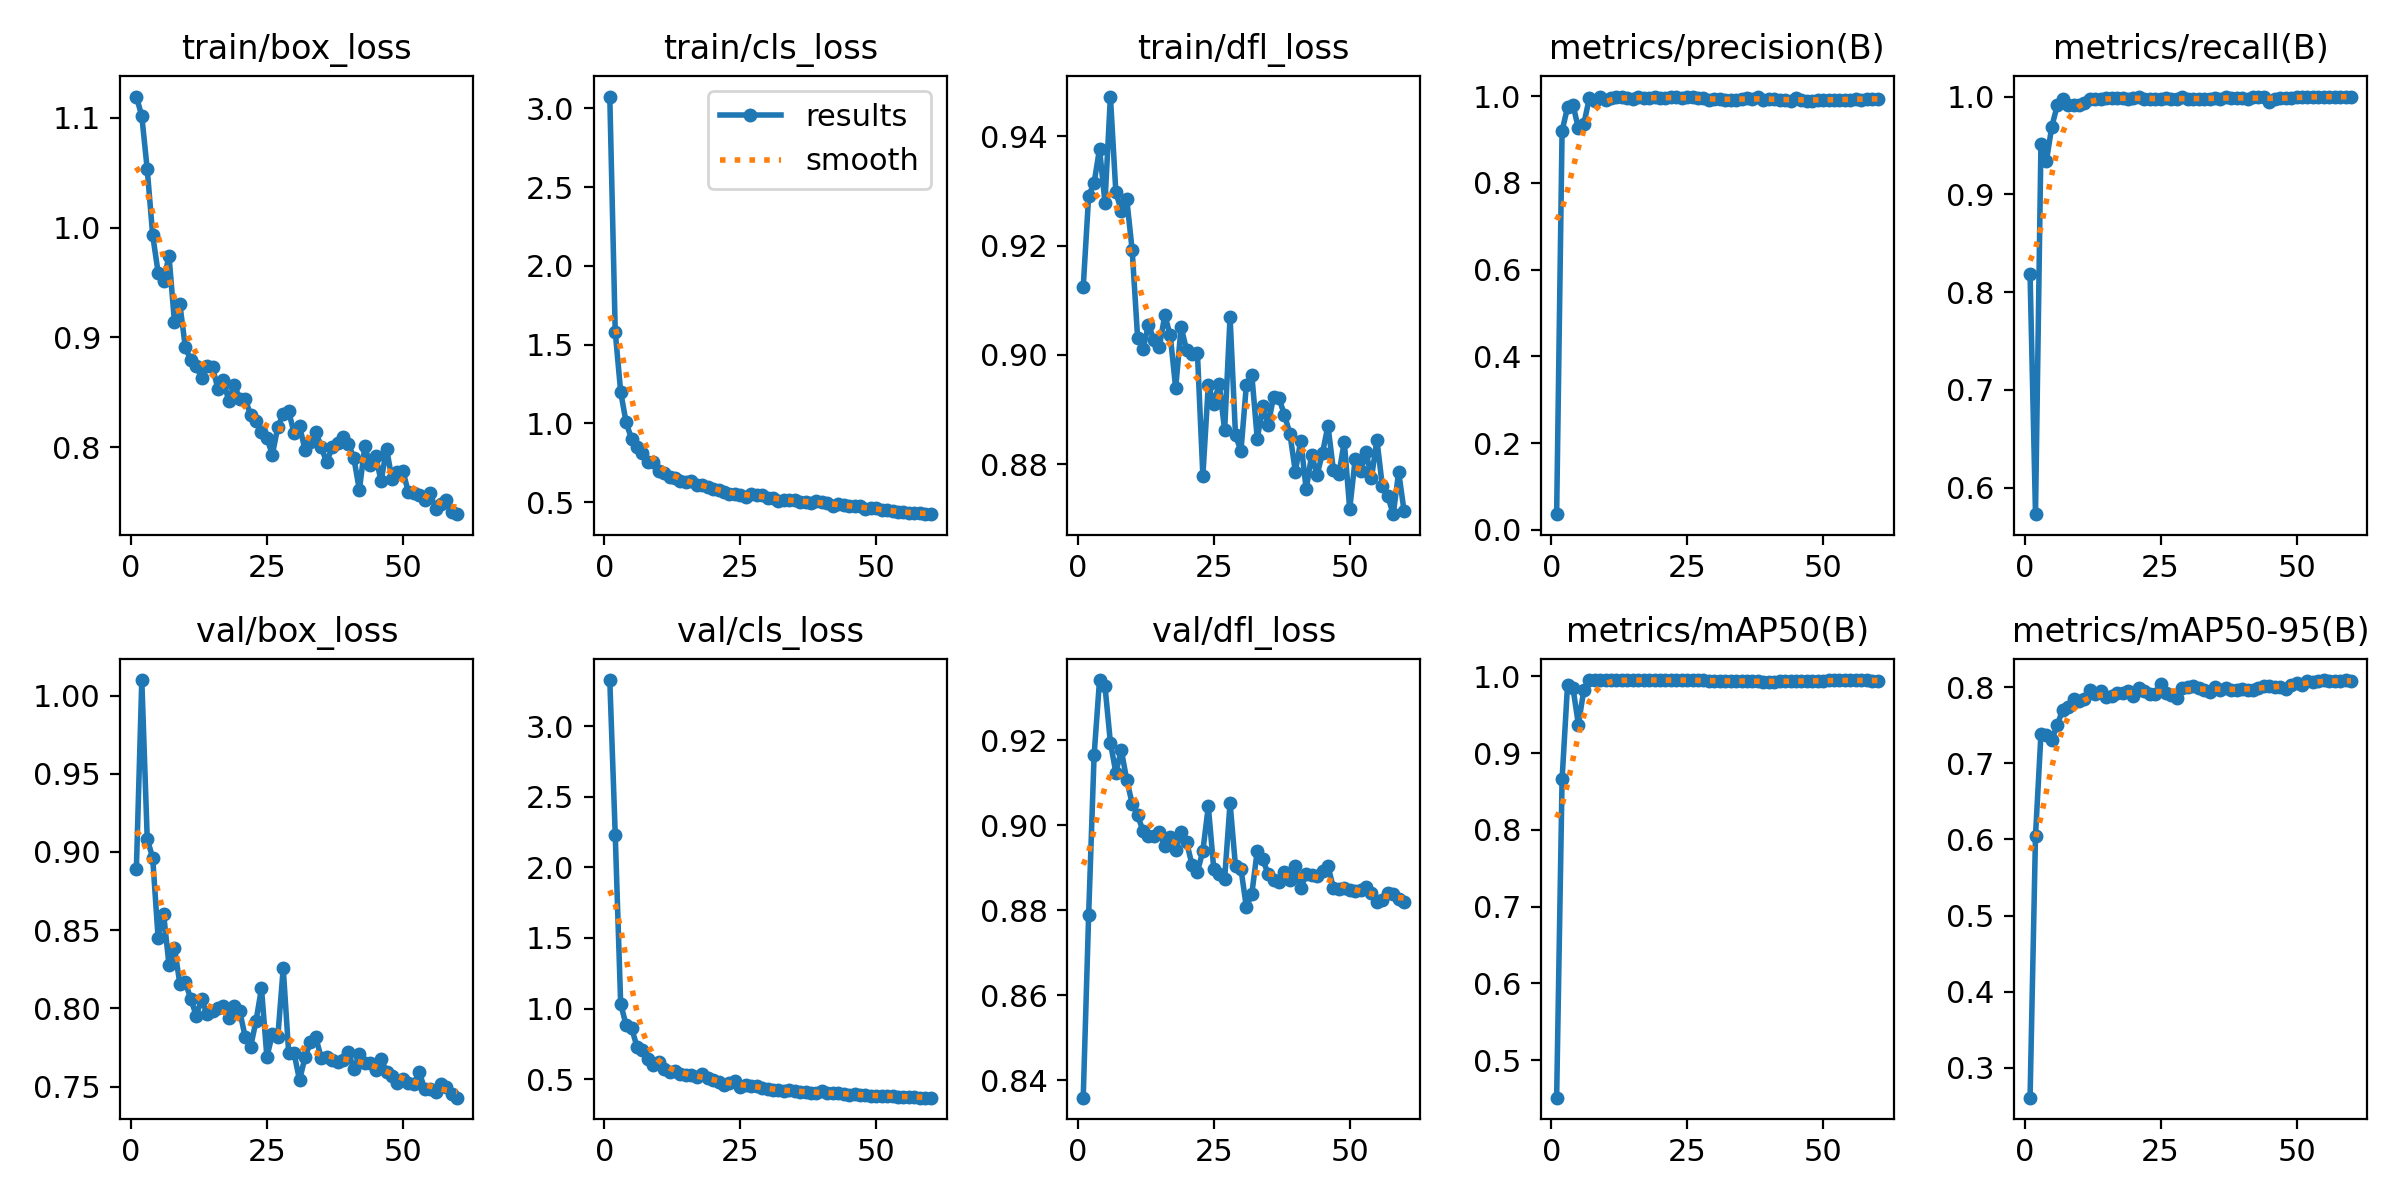

Source data for this figure (header and first rows):
epoch, time, train/box_loss, train/cls_loss, train/dfl_loss, metrics/precision(B), metrics/recall(B), metrics/mAP50(B), metrics/mAP50-95(B), val/box_loss, val/cls_loss, val/dfl_loss, lr/pg0, lr/pg1, lr/pg2
1, 6.055, 1.119, 3.075, 0.9124, 0.03626, 0.818, 0.4513, 0.2607, 0.889, 3.326, 0.8359, 0.0004647, 0.0004647, 0.0004647
2, 10.29, 1.101, 1.582, 0.9291, 0.9197, 0.5727, 0.8658, 0.6052, 1.01, 2.232, 0.8789, 0.0009255, 0.0009255, 0.0009255
3, 14.7, 1.053, 1.202, 0.9315, 0.9738, 0.9509, 0.9884, 0.738, 0.9082, 1.035, 0.9164, 0.001371, 0.001371, 0.001371
4, 19.09, 0.9931, 1.006, 0.9377, 0.98, 0.934, 0.985, 0.7375, 0.8963, 0.883, 0.9341, 0.001358, 0.001358, 0.001358
5, 23.12, 0.9591, 0.9026, 0.9279, 0.9255, 0.9694, 0.9369, 0.7304, 0.8449, 0.8626, 0.9327, 0.001335, 0.001335, 0.001335
6, 27.44, 0.9513, 0.8507, 0.9473, 0.9358, 0.991, 0.9823, 0.7508, 0.8607, 0.7313, 0.9194, 0.001311, 0.001311, 0.001311
7, 31.8, 0.9743, 0.811, 0.9298, 0.9946, 0.9978, 0.995, 0.77, 0.8277, 0.7103, 0.9123, 0.001288, 0.001288, 0.001288
8, 36.03, 0.9143, 0.7537, 0.9264, 0.9893, 0.9917, 0.9948, 0.7746, 0.8387, 0.6403, 0.9176, 0.001264, 0.001264, 0.001264
9, 40.21, 0.9301, 0.7568, 0.9286, 0.9971, 0.9912, 0.9949, 0.7847, 0.8158, 0.598, 0.9106, 0.00124, 0.00124, 0.00124
10, 44.51, 0.8913, 0.701, 0.9192, 0.9907, 0.9912, 0.9949, 0.7823, 0.8168, 0.6239, 0.9051, 0.001217, 0.001217, 0.001217
11, 48.7, 0.8791, 0.6855, 0.9032, 0.9962, 0.9937, 0.995, 0.7852, 0.8061, 0.5716, 0.9023, 0.001193, 0.001193, 0.001193
12, 52.71, 0.8741, 0.6617, 0.9011, 0.9986, 0.9972, 0.995, 0.7961, 0.7954, 0.553, 0.8986, 0.00117, 0.00117, 0.00117
13, 56.72, 0.8633, 0.6535, 0.9055, 0.9988, 0.9973, 0.995, 0.7911, 0.8059, 0.5551, 0.8975, 0.001146, 0.001146, 0.001146
14, 60.82, 0.8738, 0.6327, 0.9027, 0.9959, 0.9976, 0.9949, 0.7947, 0.7962, 0.5361, 0.8975, 0.001122, 0.001122, 0.001122
15, 64.38, 0.8728, 0.6278, 0.9015, 0.9942, 0.9988, 0.995, 0.7871, 0.7982, 0.5271, 0.8983, 0.001099, 0.001099, 0.001099
16, 67.85, 0.8531, 0.6369, 0.9073, 0.9967, 0.9988, 0.995, 0.7886, 0.8001, 0.5323, 0.8951, 0.001075, 0.001075, 0.001075
17, 71.33, 0.8611, 0.6097, 0.9036, 0.9963, 0.9981, 0.995, 0.7918, 0.8015, 0.5184, 0.8973, 0.001052, 0.001052, 0.001052
18, 75.45, 0.8417, 0.6061, 0.8939, 0.9957, 0.9988, 0.9949, 0.7929, 0.7936, 0.5384, 0.8941, 0.001028, 0.001028, 0.001028
19, 79.62, 0.8571, 0.5992, 0.9051, 0.9967, 0.9979, 0.995, 0.7949, 0.8017, 0.5085, 0.8983, 0.001005, 0.001005, 0.001005
20, 83.93, 0.8439, 0.5864, 0.9009, 0.9954, 0.9982, 0.9947, 0.7885, 0.7983, 0.4928, 0.8961, 0.000981, 0.000981, 0.000981
21, 88.32, 0.8441, 0.5799, 0.9002, 0.9956, 1, 0.9949, 0.7983, 0.7819, 0.4815, 0.8907, 0.0009574, 0.0009574, 0.0009574
22, 92.39, 0.8296, 0.5636, 0.9003, 0.9982, 0.9974, 0.995, 0.7945, 0.7754, 0.462, 0.889, 0.0009339, 0.0009339, 0.0009339
23, 96.72, 0.8242, 0.5507, 0.8779, 0.9974, 0.9972, 0.995, 0.7917, 0.792, 0.4727, 0.894, 0.0009103, 0.0009103, 0.0009103
24, 100.9, 0.8138, 0.5541, 0.8945, 0.9943, 0.9978, 0.9949, 0.7917, 0.8129, 0.4871, 0.9044, 0.0008867, 0.0008867, 0.0008867
25, 105, 0.8086, 0.5486, 0.8911, 0.997, 0.9978, 0.995, 0.8038, 0.769, 0.445, 0.8898, 0.0008631, 0.0008631, 0.0008631
26, 109.3, 0.7931, 0.5319, 0.8948, 0.9968, 0.9983, 0.995, 0.7928, 0.7834, 0.4576, 0.8886, 0.0008395, 0.0008395, 0.0008395
27, 113.5, 0.8185, 0.5493, 0.8862, 0.9957, 0.9978, 0.995, 0.7893, 0.7815, 0.4506, 0.8873, 0.000816, 0.000816, 0.000816
28, 117.5, 0.8302, 0.5461, 0.907, 0.9962, 0.9978, 0.9946, 0.7864, 0.8258, 0.4556, 0.9052, 0.0007924, 0.0007924, 0.0007924
29, 121.9, 0.8327, 0.5461, 0.8853, 0.9902, 0.9992, 0.9942, 0.7993, 0.7718, 0.437, 0.8903, 0.0007688, 0.0007688, 0.0007688
30, 125.9, 0.813, 0.5277, 0.8824, 0.993, 0.9972, 0.994, 0.8002, 0.7712, 0.4341, 0.8897, 0.0007452, 0.0007452, 0.0007452
31, 130, 0.8195, 0.5287, 0.8945, 0.9923, 0.997, 0.9932, 0.8019, 0.7541, 0.425, 0.8807, 0.0007216, 0.0007216, 0.0007216
32, 134.3, 0.7979, 0.5107, 0.8963, 0.9898, 0.9978, 0.9936, 0.7993, 0.7687, 0.423, 0.8838, 0.0006981, 0.0006981, 0.0006981
33, 138.4, 0.8052, 0.5159, 0.8846, 0.9906, 0.9978, 0.9941, 0.7966, 0.7784, 0.4176, 0.894, 0.0006745, 0.0006745, 0.0006745
34, 142.6, 0.8142, 0.513, 0.8906, 0.9919, 0.9978, 0.9938, 0.7944, 0.7814, 0.4257, 0.8919, 0.0006509, 0.0006509, 0.0006509
35, 146.9, 0.8002, 0.5109, 0.8872, 0.9926, 0.9986, 0.9937, 0.8001, 0.7681, 0.4165, 0.8886, 0.0006273, 0.0006273, 0.0006273
36, 151, 0.7861, 0.5028, 0.8923, 0.9966, 0.9978, 0.9936, 0.7963, 0.7687, 0.409, 0.8872, 0.0006038, 0.0006038, 0.0006038
37, 155.2, 0.8004, 0.4996, 0.8921, 0.9942, 0.9998, 0.9934, 0.7984, 0.7672, 0.4086, 0.8866, 0.0005802, 0.0005802, 0.0005802
38, 159.5, 0.8041, 0.4976, 0.889, 0.9974, 0.9986, 0.9941, 0.796, 0.7657, 0.4031, 0.889, 0.0005566, 0.0005566, 0.0005566
39, 163.6, 0.8089, 0.5084, 0.8856, 0.9905, 0.9988, 0.9928, 0.7964, 0.7671, 0.4047, 0.8871, 0.000533, 0.000533, 0.000533
40, 167.9, 0.8033, 0.5022, 0.8787, 0.9929, 0.998, 0.9928, 0.7975, 0.772, 0.414, 0.8903, 0.0005094, 0.0005094, 0.0005094
41, 172.2, 0.7899, 0.4938, 0.8843, 0.9931, 0.998, 0.9927, 0.7965, 0.761, 0.4018, 0.8852, 0.0004859, 0.0004859, 0.0004859
42, 176.3, 0.761, 0.4782, 0.8754, 0.9914, 0.9996, 0.9935, 0.7958, 0.7709, 0.4056, 0.8884, 0.0004623, 0.0004623, 0.0004623
43, 180.5, 0.8008, 0.4881, 0.8817, 0.9915, 0.9998, 0.9937, 0.7988, 0.7654, 0.4023, 0.8882, 0.0004387, 0.0004387, 0.0004387
44, 184.7, 0.7835, 0.4795, 0.878, 0.9895, 0.9996, 0.9933, 0.8017, 0.7653, 0.3946, 0.888, 0.0004151, 0.0004151, 0.0004151
45, 188.8, 0.7922, 0.4759, 0.8821, 0.9945, 0.9945, 0.9936, 0.8016, 0.7603, 0.3917, 0.8891, 0.0003915, 0.0003915, 0.0003915
46, 193.1, 0.769, 0.4737, 0.887, 0.9915, 0.998, 0.9939, 0.8005, 0.7679, 0.3948, 0.8904, 0.000368, 0.000368, 0.000368
47, 197.3, 0.7988, 0.4765, 0.8789, 0.9884, 0.998, 0.9937, 0.8003, 0.7593, 0.391, 0.8852, 0.0003444, 0.0003444, 0.0003444
48, 201.3, 0.771, 0.4566, 0.8781, 0.9891, 0.998, 0.9937, 0.7978, 0.7567, 0.3881, 0.8849, 0.0003208, 0.0003208, 0.0003208
49, 205.4, 0.7775, 0.466, 0.8841, 0.9918, 0.9982, 0.9935, 0.8032, 0.7521, 0.3825, 0.8851, 0.0002972, 0.0002972, 0.0002972
50, 209.5, 0.7786, 0.4605, 0.8718, 0.9916, 0.9997, 0.9939, 0.8055, 0.7548, 0.3811, 0.8847, 0.0002737, 0.0002737, 0.0002737
51, 213.5, 0.7592, 0.4476, 0.8809, 0.9918, 0.9997, 0.9947, 0.8025, 0.7524, 0.383, 0.8844, 0.0002501, 0.0002501, 0.0002501
52, 217.5, 0.758, 0.4494, 0.8787, 0.9915, 1, 0.9949, 0.8078, 0.7519, 0.3824, 0.8847, 0.0002265, 0.0002265, 0.0002265
53, 221.6, 0.7567, 0.4411, 0.8822, 0.9912, 0.9998, 0.9947, 0.8069, 0.7593, 0.3811, 0.8856, 0.0002029, 0.0002029, 0.0002029
54, 224.9, 0.7521, 0.4406, 0.8775, 0.9917, 1, 0.9947, 0.8078, 0.7487, 0.3769, 0.8839, 0.0001793, 0.0001793, 0.0001793
55, 228.3, 0.7583, 0.4376, 0.8845, 0.9917, 0.9999, 0.9944, 0.8094, 0.7488, 0.3771, 0.8819, 0.0001558, 0.0001558, 0.0001558
56, 231.4, 0.7442, 0.4296, 0.876, 0.9939, 0.9999, 0.9946, 0.8088, 0.7463, 0.3771, 0.8824, 0.0001322, 0.0001322, 0.0001322
57, 235.2, 0.7484, 0.4315, 0.8741, 0.9919, 0.9998, 0.9945, 0.8079, 0.7514, 0.3742, 0.884, 0.0001086, 0.0001086, 0.0001086
58, 239.3, 0.752, 0.4299, 0.8709, 0.9939, 0.9998, 0.9945, 0.8076, 0.7497, 0.3708, 0.8839, 8.50255e-05, 8.50255e-05, 8.50255e-05
59, 243.1, 0.7415, 0.424, 0.8786, 0.994, 0.9997, 0.9944, 0.8094, 0.7452, 0.3698, 0.8825, 6.1447e-05, 6.1447e-05, 6.1447e-05
60, 247.1, 0.7391, 0.4249, 0.8714, 0.994, 0.9997, 0.9942, 0.8079, 0.7429, 0.3695, 0.882, 3.78685e-05, 3.78685e-05, 3.78685e-05
